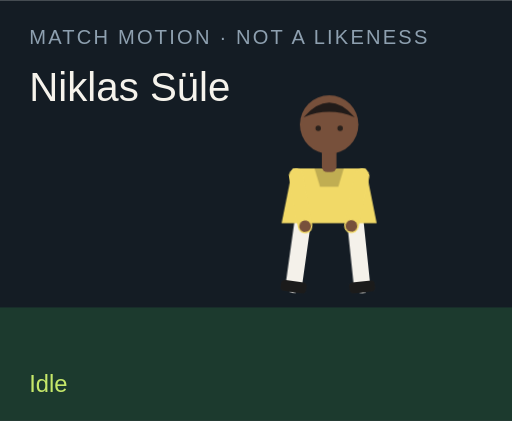
t = 0.00 s
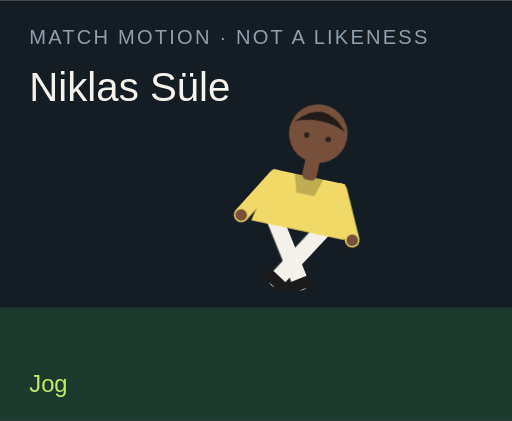
t = 1.50 s
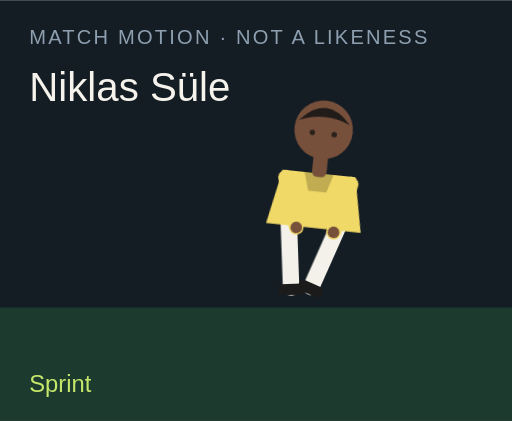
t = 3.00 s
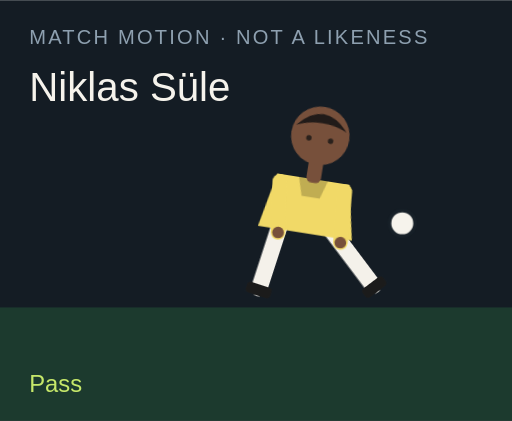
t = 4.50 s
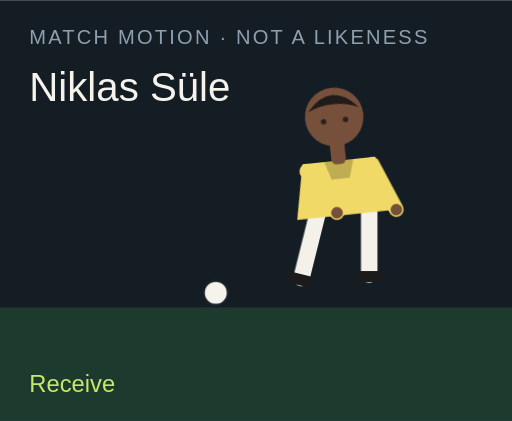
t = 6.00 s
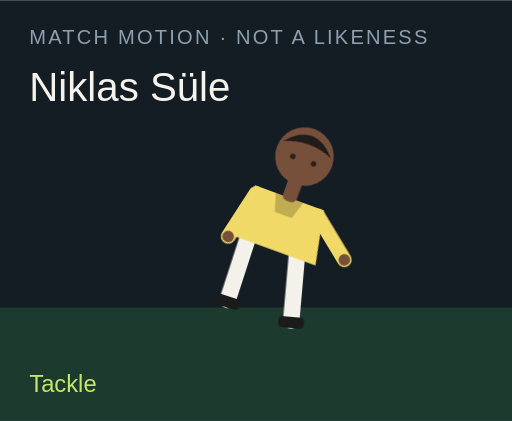
t = 7.50 s

The animated SVG that drew these frames (rendered in a browser with its animation timeline set to each time). Animation: 18 CSS @keyframes rules; one cycle of 9.00 s, repeats indefinitely.

<?xml version="1.0" encoding="UTF-8"?>
<svg xmlns="http://www.w3.org/2000/svg" viewBox="0 0 280 230" role="img">
  <style>@media (prefers-reduced-motion: reduce){animate,animateTransform{display:none}}</style>
  <rect width="280" height="230" fill="#141c24"/>
  <rect y="168" width="280" height="62" fill="#1c3a2e"/>
  <text x="16" y="24" fill="#8ea0b0" font-family="Arial,sans-serif" font-size="11" letter-spacing="1.2">MATCH MOTION · NOT A LIKENESS</text>
  <text x="16" y="55" fill="#f6f3ec" font-family="Impact,sans-serif" font-size="22">Niklas Süle</text>
  <circle r="7" fill="#f6f3ec" stroke="#172028" stroke-width="2" id="motion-35122" cx="150" cy="160" opacity="0">
    
    
    
  </circle>
  <g transform="translate(132 40)">
    <g id="motion-35144" transform="rotate(0 48 90)">
      
      <g id="motion-35146" transform="translate(0 0)">
        
        <g transform="translate(34 78)"><g id="motion-35148" transform="rotate(8)"><path d="M0 0 V38" stroke="#f4f1ea" stroke-width="9" stroke-linecap="round"/><rect x="-7" y="36" width="14" height="6" rx="2" fill="#1b1b1b"/></g></g>
        <g transform="translate(62 78)"><g id="motion-35150" transform="rotate(-6)"><path d="M0 0 V38" stroke="#f4f1ea" stroke-width="9" stroke-linecap="round"/><rect x="-7" y="36" width="14" height="6" rx="2" fill="#1b1b1b"/></g></g>
        <path d="M28 52 h40 l6 30 H22 Z" fill="#f1d967"/>
        <path d="M40 52 h16 l-3 10 H43 Z" fill="#000" opacity=".2"/>
        <g transform="translate(30 56)"><g id="motion-35152" transform="rotate(-10)"><path d="M0 0 V28" stroke="#f1d967" stroke-width="8" stroke-linecap="round"/><circle cx="0" cy="28" r="3.2" fill="#77503b"/></g></g>
        <g transform="translate(66 56)"><g id="motion-35154" transform="rotate(12)"><path d="M0 0 V28" stroke="#f1d967" stroke-width="8" stroke-linecap="round"/><circle cx="0" cy="28" r="3.2" fill="#77503b"/></g></g>
        <rect x="44" y="40" width="8" height="14" rx="3" fill="#77503b"/>
        <circle cx="48" cy="28" r="16" fill="#77503b"/>
        <path d="M34 24 Q48 8 62 24 Q48 18 34 24" fill="#211b19"/>
        <circle cx="42" cy="30" r="1.5" fill="#2a211c"/><circle cx="54" cy="30" r="1.5" fill="#2a211c"/>
      </g>
    </g>
  </g>
  <text x="16" y="214" fill="#c6e86a" font-family="Arial,sans-serif" font-size="13" opacity="1" id="motion-35126">Idle</text><text x="16" y="214" fill="#c6e86a" font-family="Arial,sans-serif" font-size="13" opacity="0" id="motion-35128">Jog</text><text x="16" y="214" fill="#c6e86a" font-family="Arial,sans-serif" font-size="13" opacity="0" id="motion-35130">Sprint</text><text x="16" y="214" fill="#c6e86a" font-family="Arial,sans-serif" font-size="13" opacity="0" id="motion-35132">Dribble</text><text x="16" y="214" fill="#c6e86a" font-family="Arial,sans-serif" font-size="13" opacity="0" id="motion-35134">Pass</text><text x="16" y="214" fill="#c6e86a" font-family="Arial,sans-serif" font-size="13" opacity="0" id="motion-35136">Shoot</text><text x="16" y="214" fill="#c6e86a" font-family="Arial,sans-serif" font-size="13" opacity="0" id="motion-35138">Receive</text><text x="16" y="214" fill="#c6e86a" font-family="Arial,sans-serif" font-size="13" opacity="0" id="motion-35140">Tackle</text><text x="16" y="214" fill="#c6e86a" font-family="Arial,sans-serif" font-size="13" opacity="0" id="motion-35142">Point</text>
<style>@keyframes track-35123{0%{cx:150px}11.1%{cx:156px}22.2%{cx:164px}33.300000000000004%{cx:142px}44.4%{cx:190px}55.60000000000001%{cx:250px}66.7%{cx:118px}77.8%{cx:150px}88.9%{cx:150px}100%{cx:150px}}@keyframes track-35124{0%{cy:160px}11.1%{cy:158px}22.2%{cy:154px}33.300000000000004%{cy:156px}44.4%{cy:148px}55.60000000000001%{cy:96px}66.7%{cy:160px}77.8%{cy:160px}88.9%{cy:160px}100%{cy:160px}}@keyframes track-35125{0%{opacity:0}11.1%{opacity:0}22.2%{opacity:0}33.300000000000004%{opacity:1}44.4%{opacity:1}55.60000000000001%{opacity:1}66.7%{opacity:1}77.8%{opacity:0}88.9%{opacity:0}100%{opacity:0}}@keyframes track-35127{0%{opacity:1}11.1%{opacity:0}22.2%{opacity:0}33.300000000000004%{opacity:0}44.4%{opacity:0}55.60000000000001%{opacity:0}66.7%{opacity:0}77.8%{opacity:0}88.9%{opacity:0}100%{opacity:1}}@keyframes track-35129{0%{opacity:0}11.1%{opacity:1}22.2%{opacity:0}33.300000000000004%{opacity:0}44.4%{opacity:0}55.60000000000001%{opacity:0}66.7%{opacity:0}77.8%{opacity:0}88.9%{opacity:0}100%{opacity:0}}@keyframes track-35131{0%{opacity:0}11.1%{opacity:0}22.2%{opacity:1}33.300000000000004%{opacity:0}44.4%{opacity:0}55.60000000000001%{opacity:0}66.7%{opacity:0}77.8%{opacity:0}88.9%{opacity:0}100%{opacity:0}}@keyframes track-35133{0%{opacity:0}11.1%{opacity:0}22.2%{opacity:0}33.300000000000004%{opacity:1}44.4%{opacity:0}55.60000000000001%{opacity:0}66.7%{opacity:0}77.8%{opacity:0}88.9%{opacity:0}100%{opacity:0}}@keyframes track-35135{0%{opacity:0}11.1%{opacity:0}22.2%{opacity:0}33.300000000000004%{opacity:0}44.4%{opacity:1}55.60000000000001%{opacity:0}66.7%{opacity:0}77.8%{opacity:0}88.9%{opacity:0}100%{opacity:0}}@keyframes track-35137{0%{opacity:0}11.1%{opacity:0}22.2%{opacity:0}33.300000000000004%{opacity:0}44.4%{opacity:0}55.60000000000001%{opacity:1}66.7%{opacity:0}77.8%{opacity:0}88.9%{opacity:0}100%{opacity:0}}@keyframes track-35139{0%{opacity:0}11.1%{opacity:0}22.2%{opacity:0}33.300000000000004%{opacity:0}44.4%{opacity:0}55.60000000000001%{opacity:0}66.7%{opacity:1}77.8%{opacity:0}88.9%{opacity:0}100%{opacity:0}}@keyframes track-35141{0%{opacity:0}11.1%{opacity:0}22.2%{opacity:0}33.300000000000004%{opacity:0}44.4%{opacity:0}55.60000000000001%{opacity:0}66.7%{opacity:0}77.8%{opacity:1}88.9%{opacity:0}100%{opacity:0}}@keyframes track-35143{0%{opacity:0}11.1%{opacity:0}22.2%{opacity:0}33.300000000000004%{opacity:0}44.4%{opacity:0}55.60000000000001%{opacity:0}66.7%{opacity:0}77.8%{opacity:0}88.9%{opacity:1}100%{opacity:0}}@keyframes track-35145{0%{transform:rotate(0deg)}11.1%{transform:rotate(8deg)}22.2%{transform:rotate(16deg)}33.300000000000004%{transform:rotate(6deg)}44.4%{transform:rotate(4deg)}55.60000000000001%{transform:rotate(14deg)}66.7%{transform:rotate(-6deg)}77.8%{transform:rotate(34deg)}88.9%{transform:rotate(6deg)}100%{transform:rotate(0deg)}}@keyframes track-35147{0%{transform:translate(0px,0px)}11.1%{transform:translate(0px,-3px)}22.2%{transform:translate(0px,-6px)}33.300000000000004%{transform:translate(0px,-2px)}44.4%{transform:translate(0px,2px)}55.60000000000001%{transform:translate(0px,-4px)}66.7%{transform:translate(0px,1px)}77.8%{transform:translate(0px,10px)}88.9%{transform:translate(0px,-4px)}100%{transform:translate(0px,0px)}}@keyframes track-35149{0%{transform:rotate(8deg)}11.1%{transform:rotate(-26deg)}22.2%{transform:rotate(-42deg)}33.300000000000004%{transform:rotate(-8deg)}44.4%{transform:rotate(6deg)}55.60000000000001%{transform:rotate(12deg)}66.7%{transform:rotate(20deg)}77.8%{transform:rotate(-8deg)}88.9%{transform:rotate(4deg)}100%{transform:rotate(8deg)}}@keyframes track-35151{0%{transform:rotate(-6deg)}11.1%{transform:rotate(24deg)}22.2%{transform:rotate(38deg)}33.300000000000004%{transform:rotate(18deg)}44.4%{transform:rotate(-38deg)}55.60000000000001%{transform:rotate(-54deg)}66.7%{transform:rotate(6deg)}77.8%{transform:rotate(-22deg)}88.9%{transform:rotate(-8deg)}100%{transform:rotate(-6deg)}}@keyframes track-35153{0%{transform:rotate(-10deg)}11.1%{transform:rotate(24deg)}22.2%{transform:rotate(36deg)}33.300000000000004%{transform:rotate(-18deg)}44.4%{transform:rotate(10deg)}55.60000000000001%{transform:rotate(-24deg)}66.7%{transform:rotate(-30deg)}77.8%{transform:rotate(12deg)}88.9%{transform:rotate(14deg)}100%{transform:rotate(-10deg)}}@keyframes track-35155{0%{transform:rotate(12deg)}11.1%{transform:rotate(-20deg)}22.2%{transform:rotate(-32deg)}33.300000000000004%{transform:rotate(14deg)}44.4%{transform:rotate(-26deg)}55.60000000000001%{transform:rotate(18deg)}66.7%{transform:rotate(-22deg)}77.8%{transform:rotate(-6deg)}88.9%{transform:rotate(-96deg)}100%{transform:rotate(12deg)}}@media(prefers-reduced-motion:no-preference){#motion-35122{animation:track-35123 9s linear infinite both,track-35124 9s linear infinite both,track-35125 9s steps(1,end) infinite both}#motion-35126{animation:track-35127 9s steps(1,end) infinite both}#motion-35128{animation:track-35129 9s steps(1,end) infinite both}#motion-35130{animation:track-35131 9s steps(1,end) infinite both}#motion-35132{animation:track-35133 9s steps(1,end) infinite both}#motion-35134{animation:track-35135 9s steps(1,end) infinite both}#motion-35136{animation:track-35137 9s steps(1,end) infinite both}#motion-35138{animation:track-35139 9s steps(1,end) infinite both}#motion-35140{animation:track-35141 9s steps(1,end) infinite both}#motion-35142{animation:track-35143 9s steps(1,end) infinite both}#motion-35144{animation:track-35145 9s linear infinite both}#motion-35146{animation:track-35147 9s linear infinite both}#motion-35148{animation:track-35149 9s linear infinite both}#motion-35150{animation:track-35151 9s linear infinite both}#motion-35152{animation:track-35153 9s linear infinite both}#motion-35154{animation:track-35155 9s linear infinite both}}</style></svg>
